Image classification data set "arranged data" (jehoppis/Spongebob-and-Patrick on GitHub). Class labels (2): Patrick Star cartoon character, SpongeBob SquarePants cartoon character.

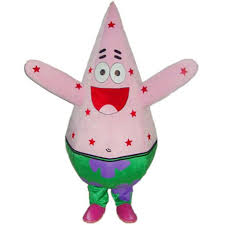
Label: Patrick Star cartoon character

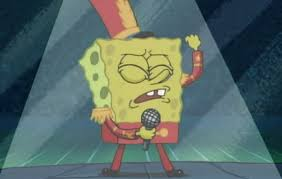
Label: SpongeBob SquarePants cartoon character

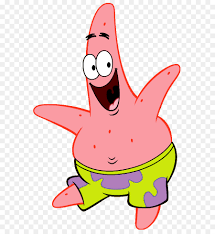
Label: Patrick Star cartoon character

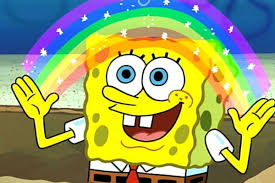
Label: SpongeBob SquarePants cartoon character

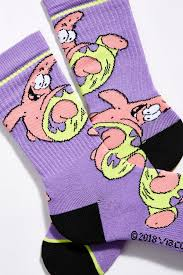
Label: Patrick Star cartoon character

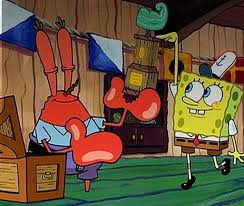
Label: SpongeBob SquarePants cartoon character
